Image classification data set "circles" (Albi1999/Tennis_Sport_Analysis on GitHub). Class labels (2): bounce, no bounce.

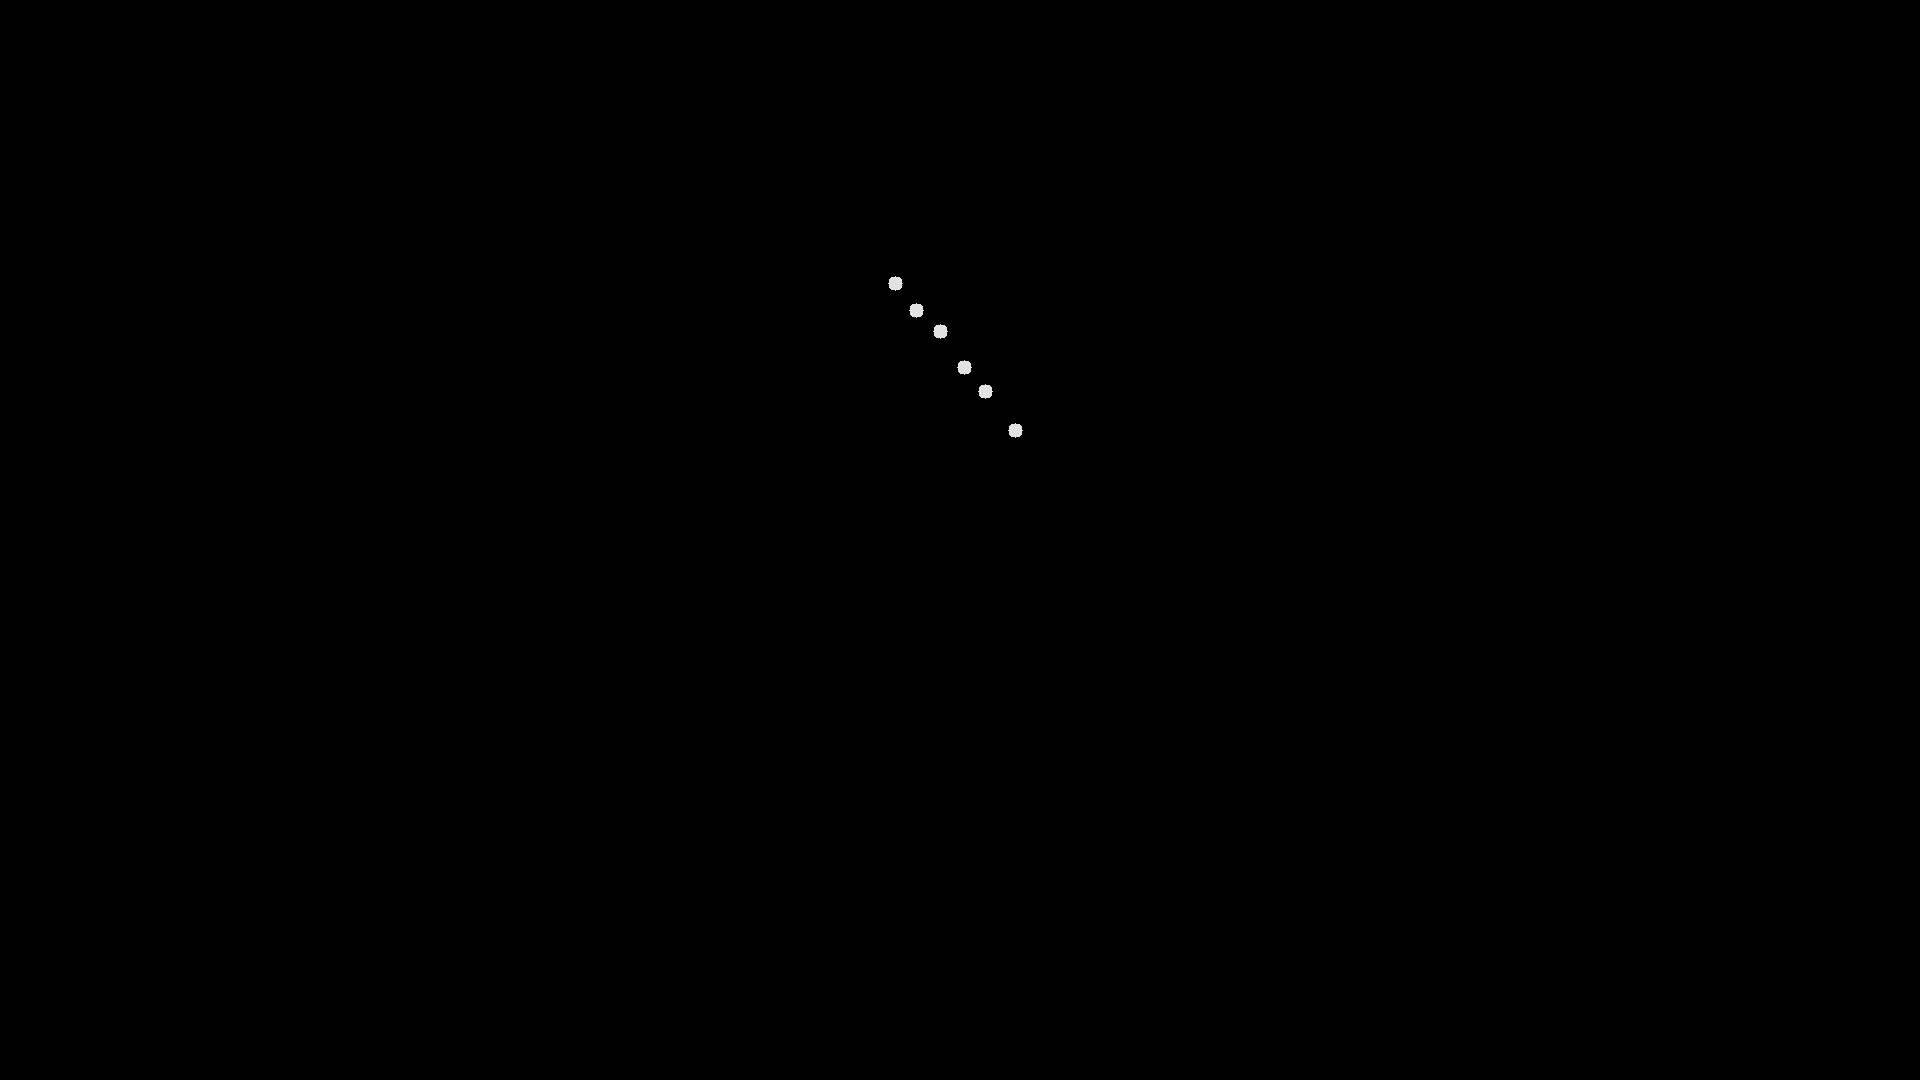
Label: no bounce

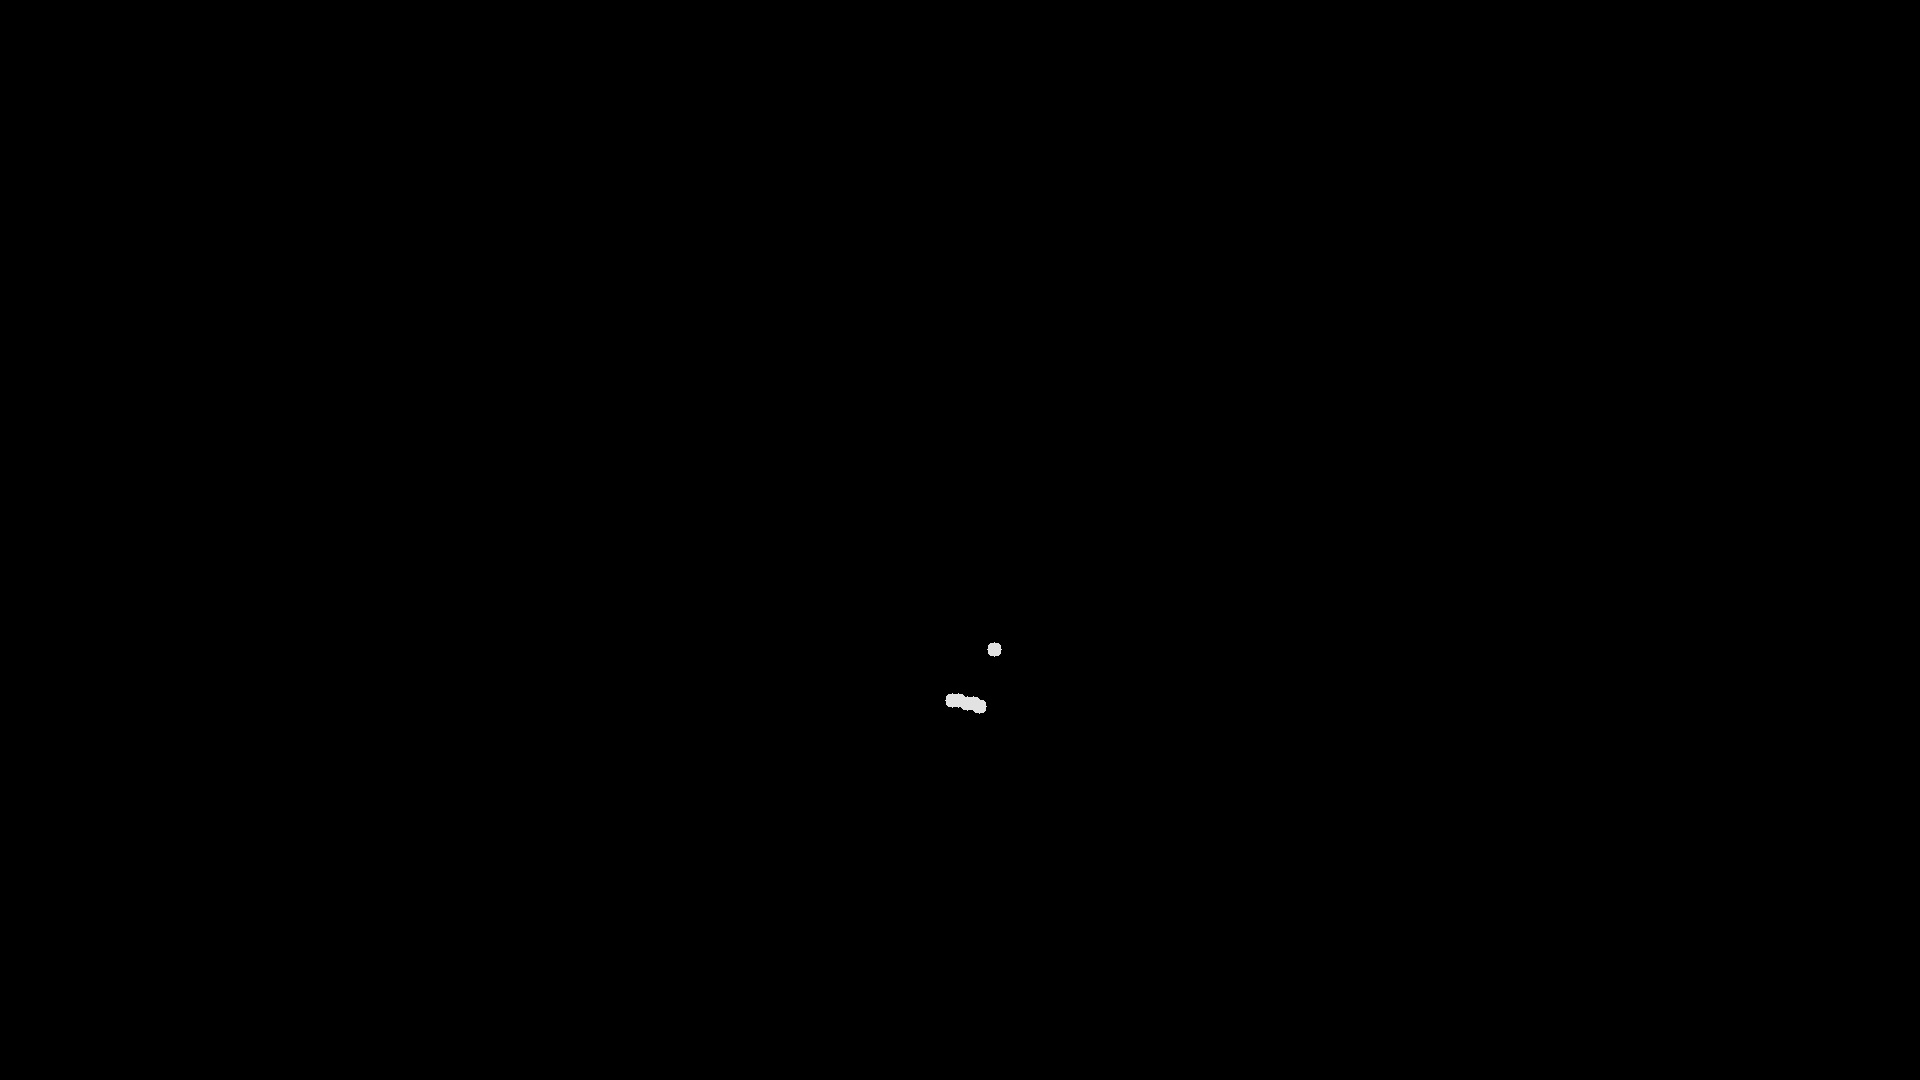
Label: bounce

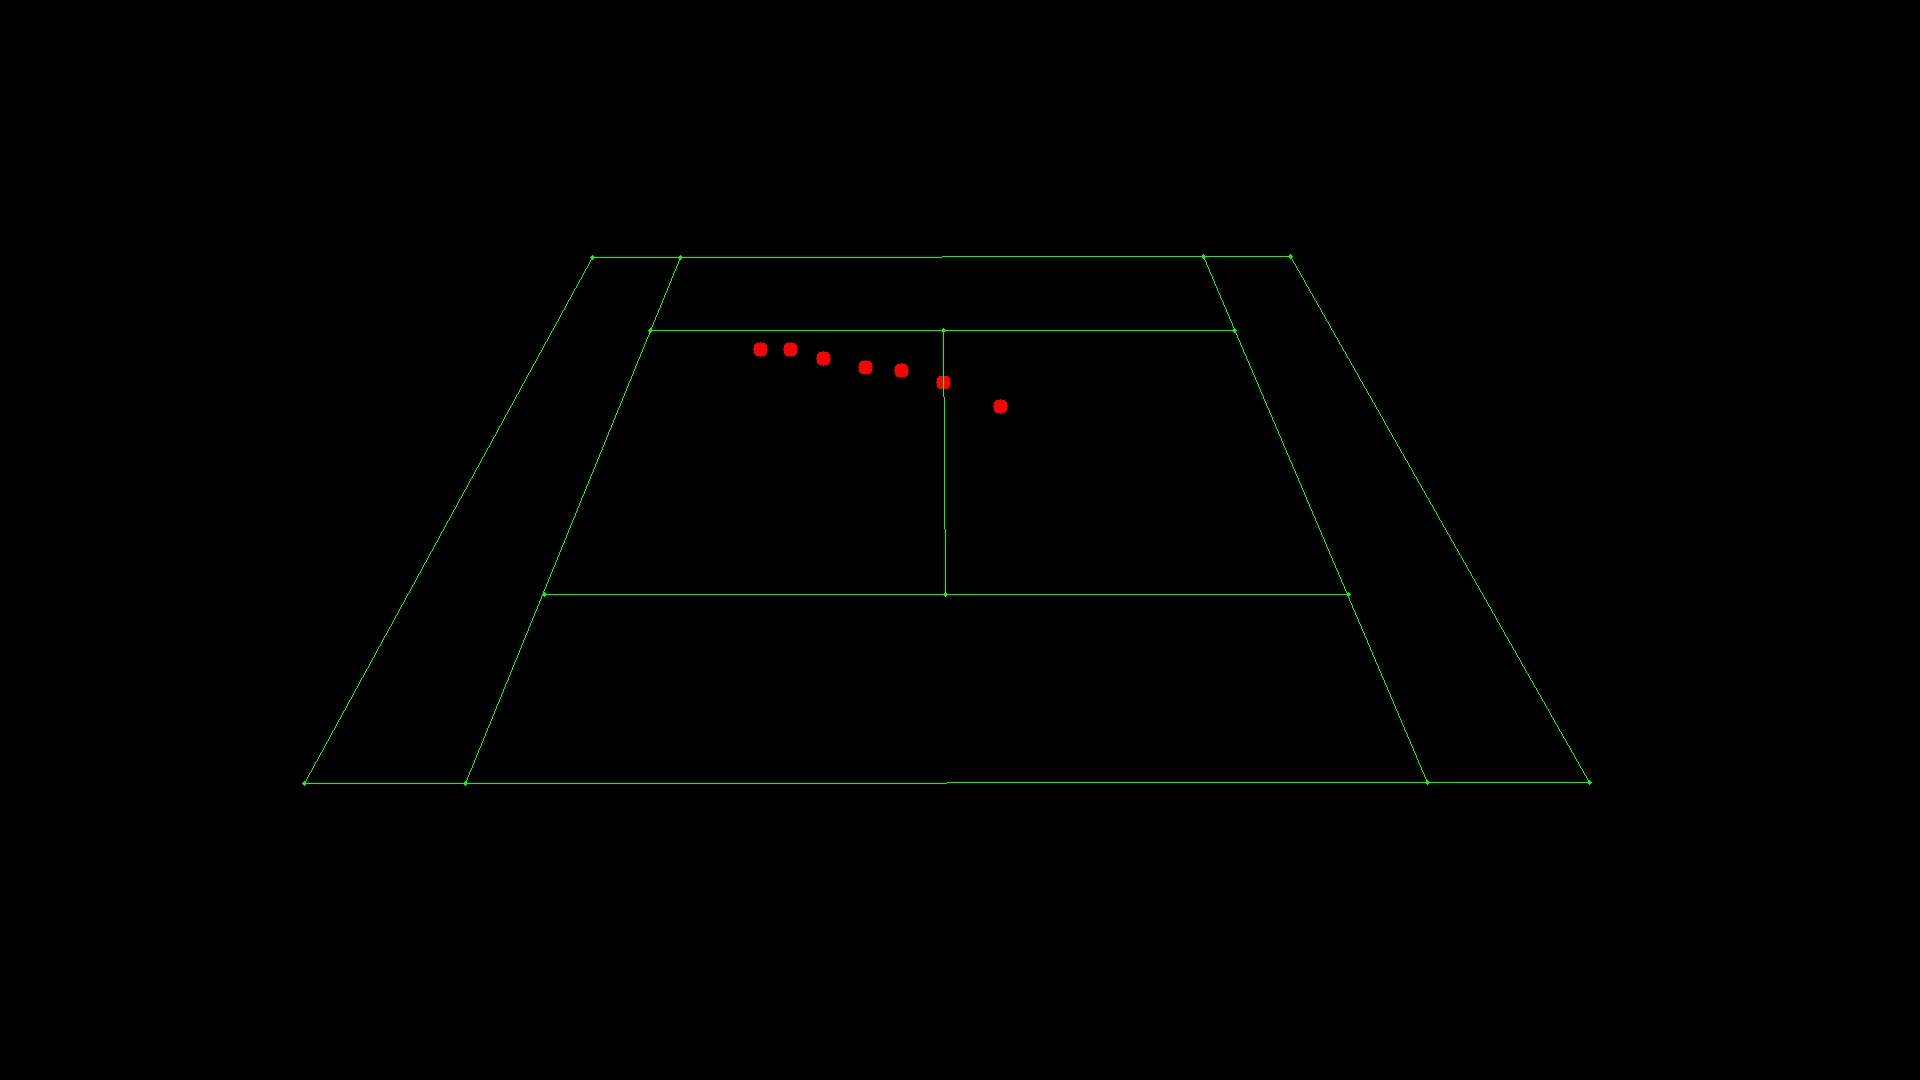
Label: no bounce

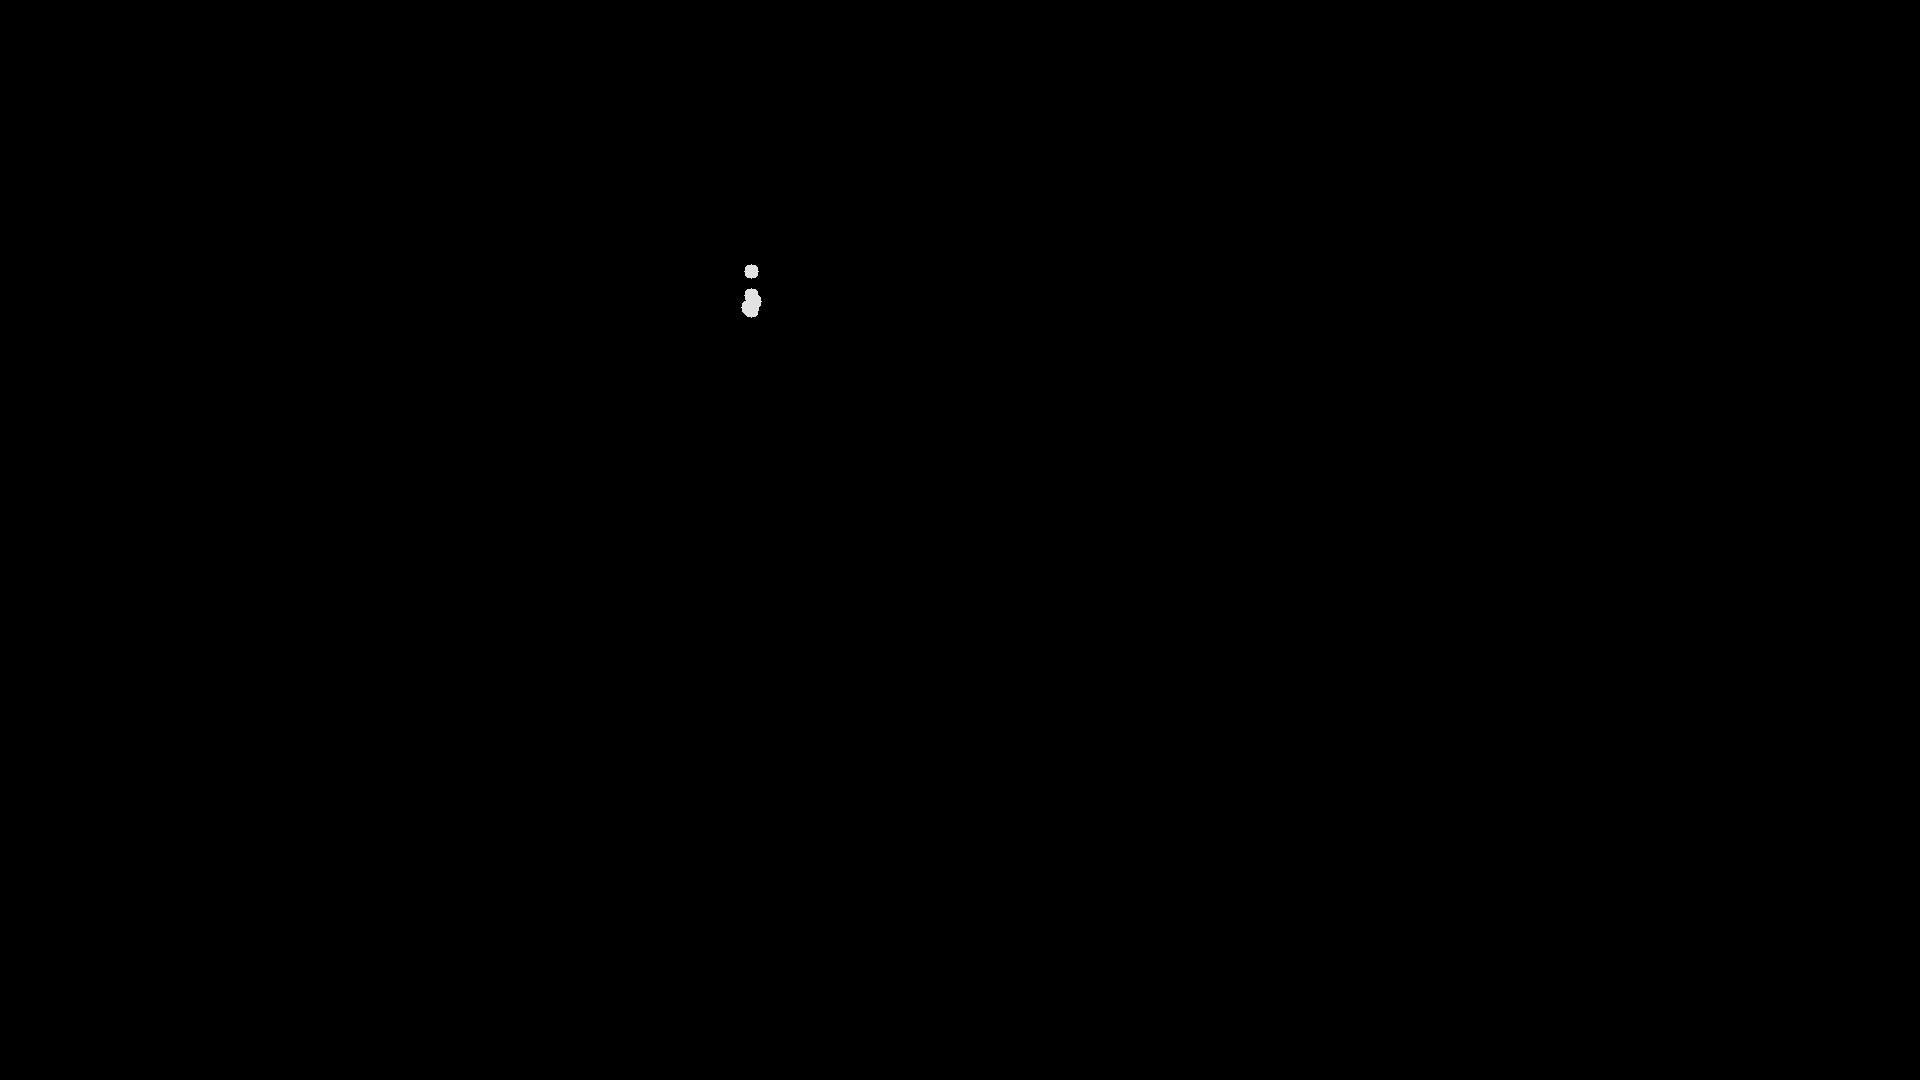
Label: bounce
